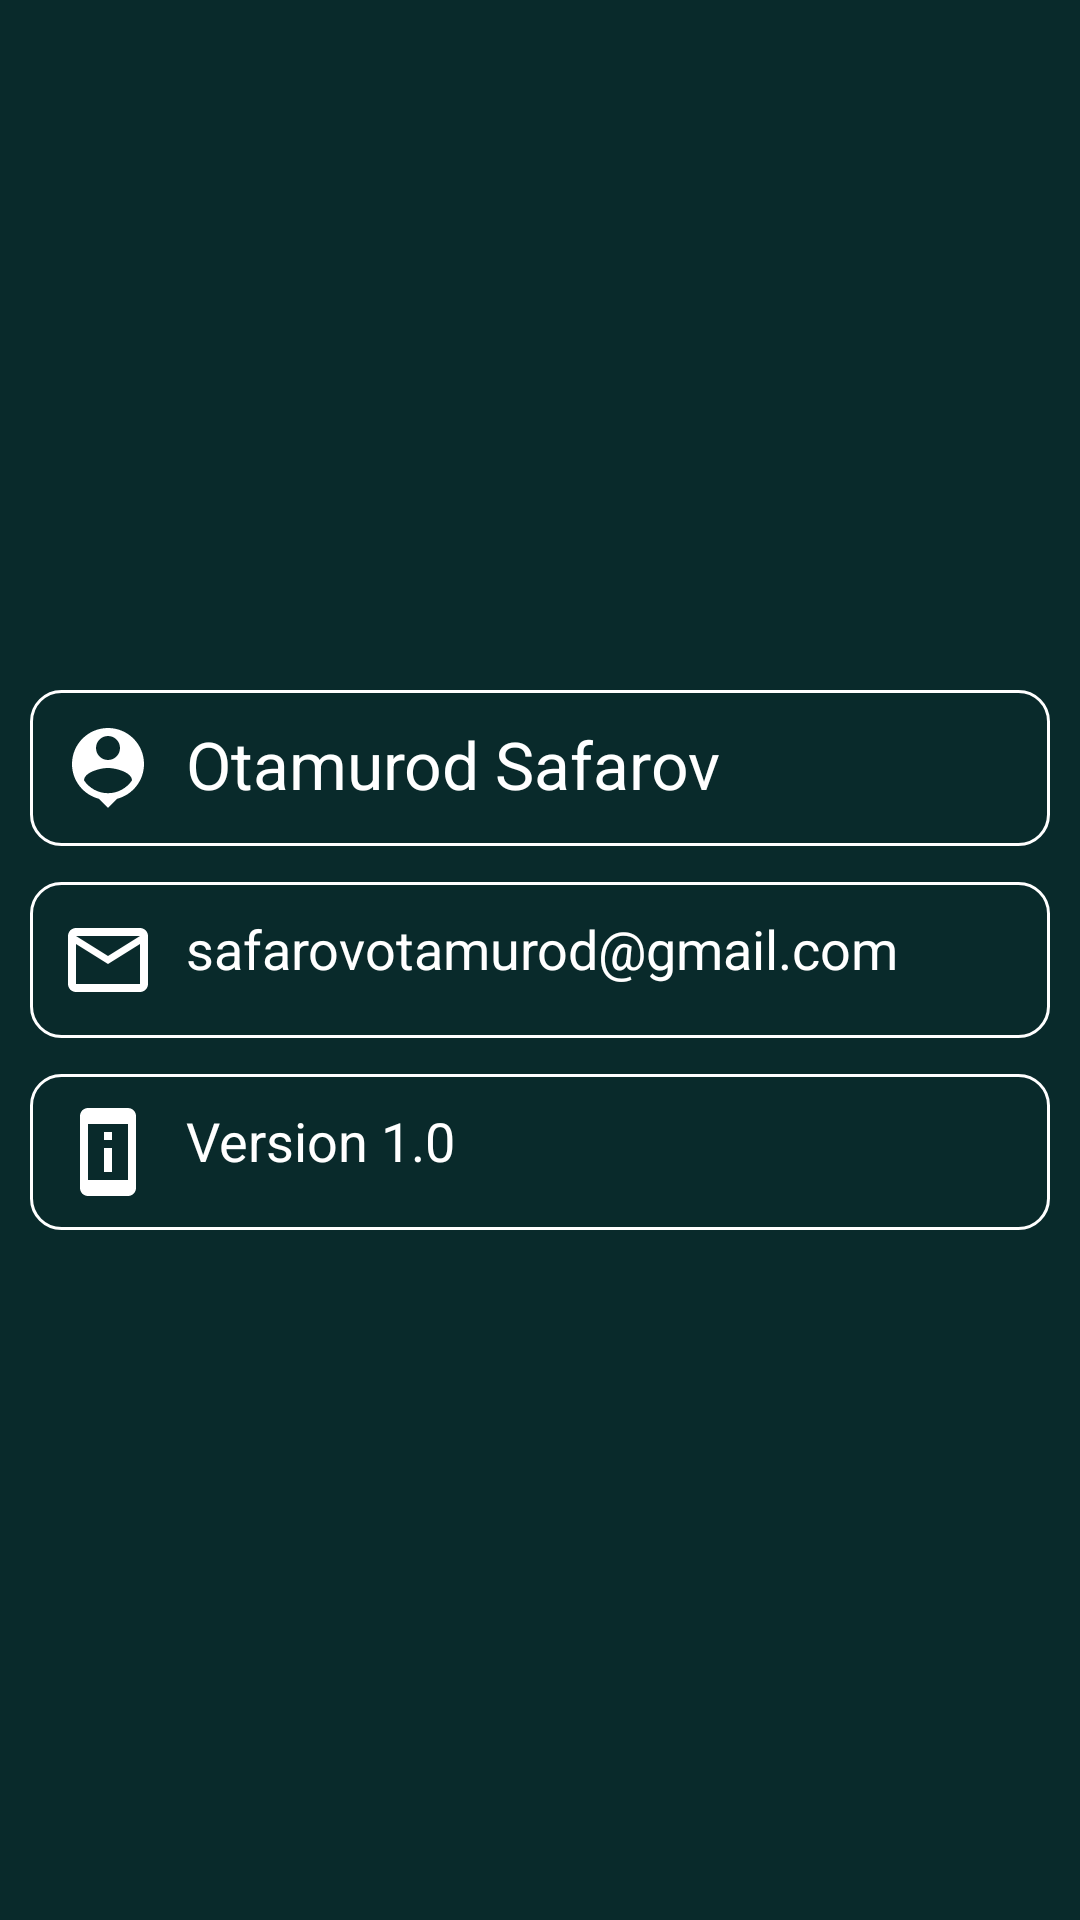

Reconstruct the res/layout file that produces this screen, plus the resources it refers to.
<!-- AndroidManifest.xml: application theme Theme.QuroniKarim -->
<!-- res/layout/menu_layout.xml -->
<?xml version="1.0" encoding="utf-8"?>
<LinearLayout xmlns:android="http://schemas.android.com/apk/res/android"
    xmlns:app="http://schemas.android.com/apk/res-auto"
    android:layout_width="match_parent"
    android:layout_height="wrap_content"
    android:background="#092a2b"
    android:gravity="center"
    android:orientation="vertical"
    android:padding="4dp">

    <TextView
        android:id="@+id/developer_name"
        android:layout_width="match_parent"
        android:layout_height="wrap_content"
        android:layout_margin="6dp"
        android:background="@drawable/bg5"
        android:drawablePadding="10dp"
        android:padding="10dp"
        android:text="@string/developer_name"
        android:textColor="@color/white"
        android:textSize="22sp"
        app:drawableLeftCompat="@drawable/ic_creator" />

    <TextView
        android:id="@+id/developer_contact"
        android:layout_width="match_parent"
        android:layout_height="wrap_content"
        android:layout_margin="6dp"
        android:background="@drawable/bg5"
        android:drawablePadding="10dp"
        android:padding="10dp"
        android:text="@string/email_address"
        android:textColor="@color/white"
        android:textSize="18sp"
        app:drawableLeftCompat="@drawable/ic_email" />

    <TextView
        android:id="@+id/app_version"
        android:layout_width="match_parent"
        android:layout_height="wrap_content"
        android:layout_margin="6dp"
        android:background="@drawable/bg5"
        android:drawablePadding="10dp"
        android:padding="10dp"
        android:text="@string/version_code"
        android:textColor="@color/white"
        android:textSize="18sp"
        app:drawableLeftCompat="@drawable/ic_version_info" />

</LinearLayout>
<!-- resources referenced by this layout -->
<resources>
  <color name="white">#FFFFFFFF</color>
  <!-- drawable bg5 (drawable) -->
  <?xml version="1.0" encoding="utf-8"?>
  <shape xmlns:android="http://schemas.android.com/apk/res/android">
  
      <stroke
          android:width="1dp"
          android:color="@color/white" />
      <corners android:radius="10dp" />
  
  </shape>
  <!-- drawable ic_creator (drawable) -->
  <vector android:autoMirrored="true" android:height="32dp"
      android:tint="@color/white" android:viewportHeight="24"
      android:viewportWidth="24" android:width="32dp" xmlns:android="http://schemas.android.com/apk/res/android">
      <path android:fillColor="@android:color/white" android:pathData="M12,2c-4.97,0 -9,4.03 -9,9 0,4.17 2.84,7.67 6.69,8.69L12,22l2.31,-2.31C18.16,18.67 21,15.17 21,11c0,-4.97 -4.03,-9 -9,-9zM12,4c1.66,0 3,1.34 3,3s-1.34,3 -3,3 -3,-1.34 -3,-3 1.34,-3 3,-3zM12,18.3c-2.5,0 -4.71,-1.28 -6,-3.22 0.03,-1.99 4,-3.08 6,-3.08 1.99,0 5.97,1.09 6,3.08 -1.29,1.94 -3.5,3.22 -6,3.22z"/>
  </vector>
  <!-- drawable ic_email (drawable) -->
  <vector android:autoMirrored="true" android:height="32dp"
      android:tint="@color/white" android:viewportHeight="24"
      android:viewportWidth="24" android:width="32dp" xmlns:android="http://schemas.android.com/apk/res/android">
      <path android:fillColor="@android:color/white" android:pathData="M22,6c0,-1.1 -0.9,-2 -2,-2L4,4c-1.1,0 -2,0.9 -2,2v12c0,1.1 0.9,2 2,2h16c1.1,0 2,-0.9 2,-2L22,6zM20,6l-8,5 -8,-5h16zM20,18L4,18L4,8l8,5 8,-5v10z"/>
  </vector>
  <!-- drawable ic_version_info (drawable) -->
  <vector android:autoMirrored="true" android:height="32dp"
      android:tint="@color/white" android:viewportHeight="24"
      android:viewportWidth="24" android:width="32dp" xmlns:android="http://schemas.android.com/apk/res/android">
      <path android:fillColor="@android:color/white" android:pathData="M13,7h-2v2h2L13,7zM13,11h-2v6h2v-6zM17,1.01L7,1c-1.1,0 -2,0.9 -2,2v18c0,1.1 0.9,2 2,2h10c1.1,0 2,-0.9 2,-2L19,3c0,-1.1 -0.9,-1.99 -2,-1.99zM17,19L7,19L7,5h10v14z"/>
  </vector>
  <string name="developer_name">Otamurod Safarov</string>
  <string name="email_address">safarovotamurod@gmail.com</string>
  <string name="version_code">Version 1.0</string>
  <style name="Theme.QuroniKarim" parent="Theme.MaterialComponents.DayNight.DarkActionBar">
          
          <item name="colorPrimary">@color/black</item>
          <item name="colorPrimaryVariant">#000A0A</item>
          <item name="colorOnPrimary">@color/white</item>
  
          <item name="color">@color/black</item>
          
          <item name="colorSecondary">@color/teal_200</item>
          <item name="colorSecondaryVariant">@color/teal_700</item>
          <item name="colorOnSecondary">@color/black</item>
          
          <item name="android:statusBarColor" tools:targetApi="l">?attr/colorPrimaryVariant</item>
          
      </style>
  <color name="black">#000000</color>
  <color name="teal_200">#FF03DAC5</color>
  <color name="teal_700">#FF018786</color>
</resources>
